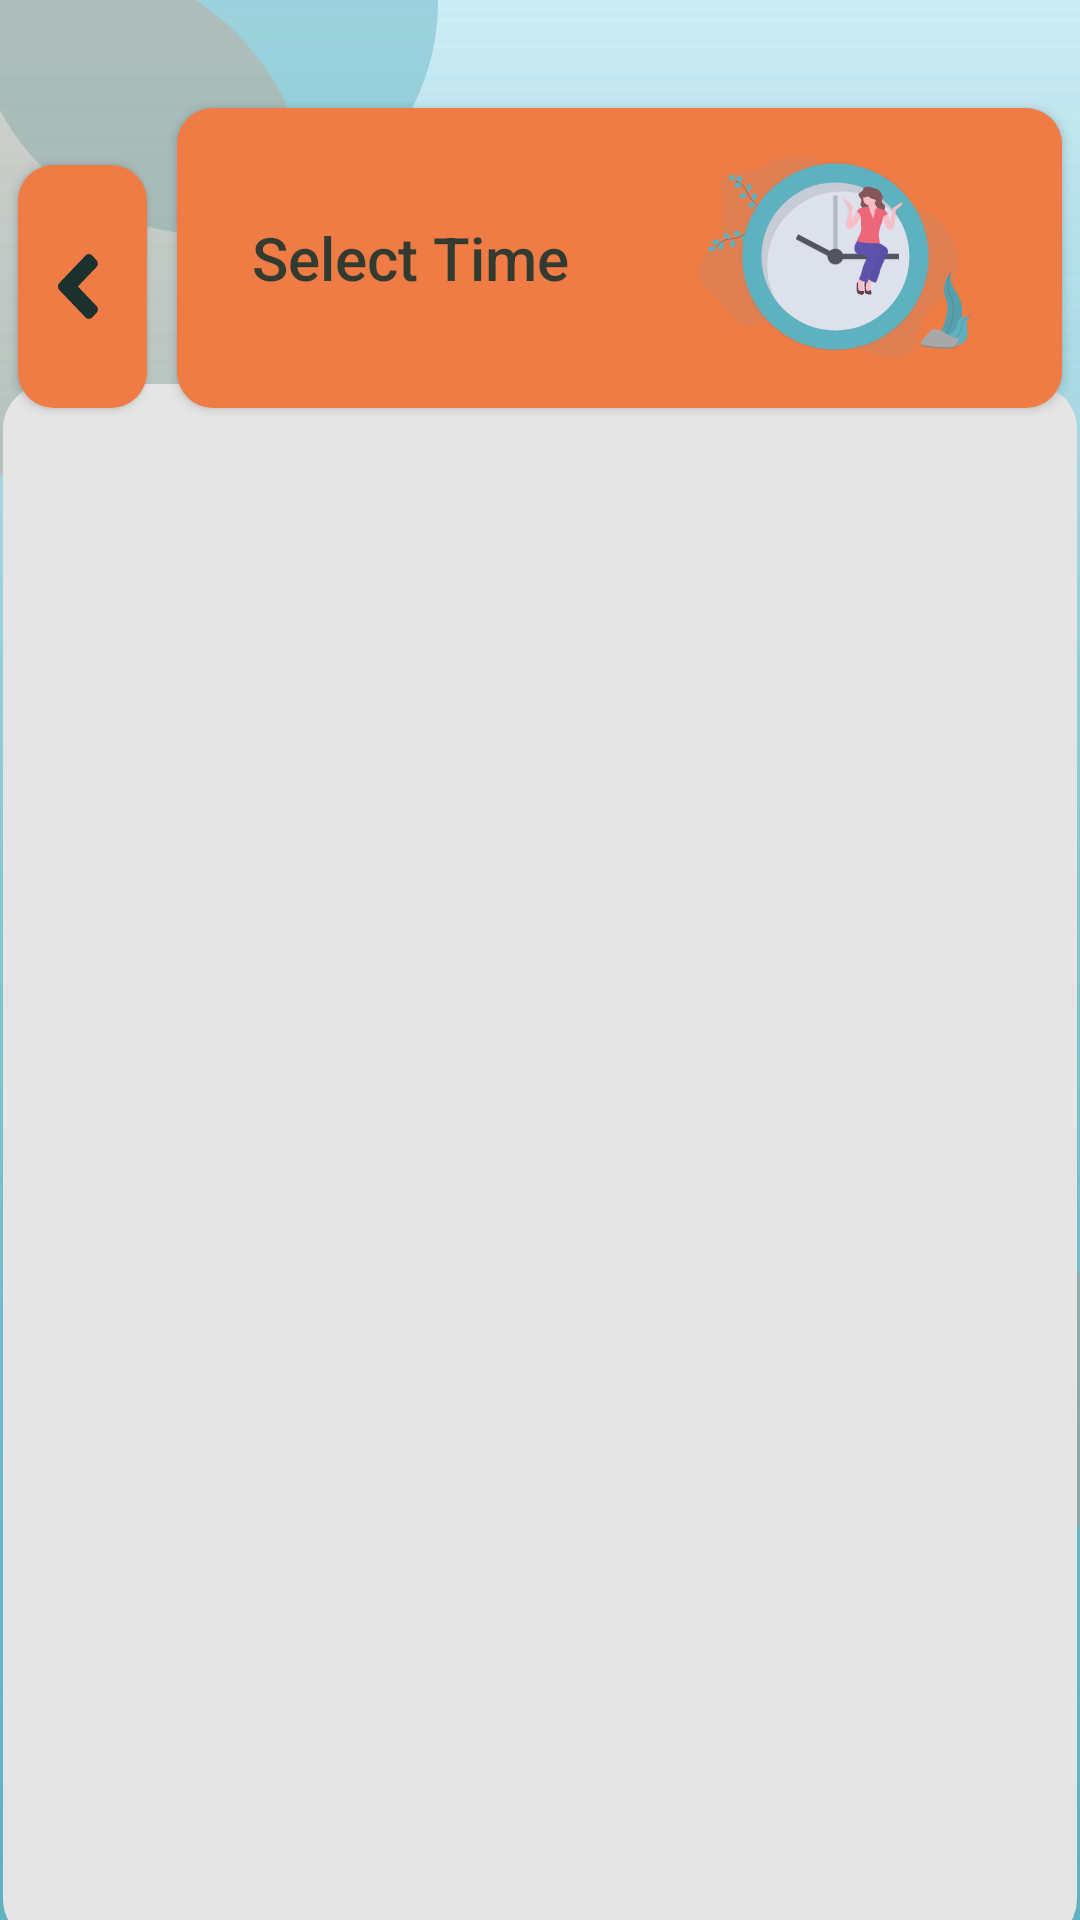

Layout XML and referenced resources for this Android screen:
<!-- AndroidManifest.xml: application theme splash_screen -->
<!-- res/layout/hours_fragment.xml -->
<?xml version="1.0" encoding="utf-8"?>
<androidx.constraintlayout.widget.ConstraintLayout xmlns:android="http://schemas.android.com/apk/res/android"
    xmlns:app="http://schemas.android.com/apk/res-auto"
    xmlns:tools="http://schemas.android.com/tools"
    android:layout_width="match_parent"
    android:layout_height="match_parent"
    android:background="@drawable/ic_background_group"
    tools:context=".fragments.HoursFragment">


    <Button
        android:id="@+id/btTime"
        android:layout_width="295dp"
        android:layout_height="100dp"
        android:layout_marginStart="10dp"
        android:layout_marginTop="36dp"
        android:layout_marginEnd="22dp"
        android:background="@drawable/mandarin_border_12dp"
        android:clickable="false"
        android:drawableEnd="@drawable/ic_time"
        android:paddingStart="25dp"
        android:paddingEnd="30dp"
        android:text="@string/select_time"
        android:textAlignment="viewStart"
        android:textAllCaps="false"
        android:textColor="@color/rich_black_80"
        android:textSize="20dp"
        app:layout_constraintEnd_toEndOf="parent"
        app:layout_constraintHorizontal_bias="0.5"
        app:layout_constraintStart_toEndOf="@+id/btBack"
        app:layout_constraintTop_toTopOf="parent" />

    <Button
        android:id="@+id/btBack"
        android:layout_width="43dp"
        android:layout_height="81dp"
        android:layout_marginStart="22dp"
        android:layout_marginTop="55dp"
        android:background="@drawable/mandarin_border_12dp"
        android:drawableStart="@drawable/ic_back_arrow"
        android:paddingHorizontal="13dp"
        app:layout_constraintEnd_toStartOf="@+id/btTime"
        app:layout_constraintHorizontal_bias="0.5"
        app:layout_constraintStart_toStartOf="parent"
        app:layout_constraintTop_toTopOf="parent"
        tools:ignore="TouchTargetSizeCheck,SpeakableTextPresentCheck" />

    <androidx.recyclerview.widget.RecyclerView
        android:id="@+id/rvHours"
        android:layout_width="358dp"
        android:layout_height="520dp"
        android:layout_marginVertical="20dp"
        android:background="@drawable/light_gray_border"
        app:layout_constraintBottom_toBottomOf="parent"
        app:layout_constraintEnd_toEndOf="parent"
        app:layout_constraintHorizontal_bias="0.5"
        app:layout_constraintStart_toStartOf="parent"
        app:layout_constraintTop_toBottomOf="@+id/btTime" />


</androidx.constraintlayout.widget.ConstraintLayout>
<!-- resources referenced by this layout -->
<resources>
  <color name="rich_black_80">#CC042A2B</color>
  <!-- drawable ic_back_arrow (drawable) -->
  <vector xmlns:android="http://schemas.android.com/apk/res/android"
      android:width="14dp"
      android:height="23dp"
      android:viewportWidth="14"
      android:viewportHeight="23">
    <path
        android:pathData="M0.754,10.3529L9.5274,1.1757C10.1338,0.5414 11.1144,0.5414 11.7144,1.1757L13.1723,2.7008C13.7787,3.3351 13.7787,4.3607 13.1723,4.9883L6.9599,11.5L13.1788,18.005C13.7852,18.6393 13.7852,19.665 13.1788,20.2925L11.7208,21.8243C11.1144,22.4586 10.1339,22.4586 9.5339,21.8243L0.7604,12.6472C0.1476,12.0129 0.1476,10.9872 0.754,10.3529Z"
        android:fillColor="#042A2B"
        android:fillAlpha="0.9"/>
  </vector>
  <!-- drawable light_gray_border (drawable) -->
  <?xml version="1.0" encoding="utf-8"?>
  <shape xmlns:android="http://schemas.android.com/apk/res/android"
      android:shape="rectangle"
      android:padding="10dp">
  
      <solid android:color="@color/light_gray" />
      <corners
          android:bottomRightRadius="15dp"
          android:bottomLeftRadius="15dp"
          android:topLeftRadius="15dp"
          android:topRightRadius="15dp" />
  </shape>
  <!-- drawable mandarin_border_12dp (drawable) -->
  <?xml version="1.0" encoding="utf-8"?>
  <shape xmlns:android="http://schemas.android.com/apk/res/android"
      android:shape="rectangle"
      android:padding="10dp">
  
      <solid android:color="@color/mandarin" />
      <corners
          android:bottomRightRadius="12dp"
          android:bottomLeftRadius="12dp"
          android:topLeftRadius="12dp"
          android:topRightRadius="12dp" />
  </shape>
  <string name="select_time">Select Time</string>
  <style name="splash_screen" parent="Theme.AppCompat.NoActionBar">
          <item name="android:forceDarkAllowed" tools:targetApi="q">false</item>
          <item name="android:windowBackground">@drawable/splash_image</item>
          <item name="colorPrimary">@color/mandarin</item>
          <item name="colorPrimaryVariant">@color/vermilion</item>
          <item name="colorPrimaryDark">@color/mandarin</item>
          <item name="colorOnPrimary">@color/white</item>
          <item name="colorAccent">@color/maximum_blue</item>
      </style>
  <color name="light_gray">#E5E5E5</color>
  <color name="mandarin">#EF7B45</color>
  <!-- drawable splash_image (drawable) -->
  <?xml version="1.0" encoding="utf-8"?>
  <layer-list xmlns:android="http://schemas.android.com/apk/res/android">
      <item android:drawable="@drawable/ic_background" />
      <item android:drawable="@drawable/ic_app_logo" android:gravity="center" />
  </layer-list>
  <color name="vermilion">#D84727</color>
  <color name="white">#FFFFFF</color>
  <color name="maximum_blue">#5EB1BF</color>
  <!-- drawable ic_background (drawable) -->
  <vector xmlns:android="http://schemas.android.com/apk/res/android"
      xmlns:aapt="http://schemas.android.com/aapt"
      android:width="360dp"
      android:height="640dp"
      android:viewportWidth="360"
      android:viewportHeight="640">
    <path
        android:pathData="M0,0h360v640h-360z"
        android:fillColor="#CDEDF6"/>
    <path
        android:pathData="M0,0h360v640h-360z">
      <aapt:attr name="android:fillColor">
        <gradient 
            android:startY="0"
            android:startX="180"
            android:endY="640"
            android:endX="180"
            android:type="linear">
          <item android:offset="0" android:color="#00C4C4C4"/>
          <item android:offset="1" android:color="#D85EB1BF"/>
        </gradient>
      </aapt:attr>
    </path>
  </vector>
</resources>
